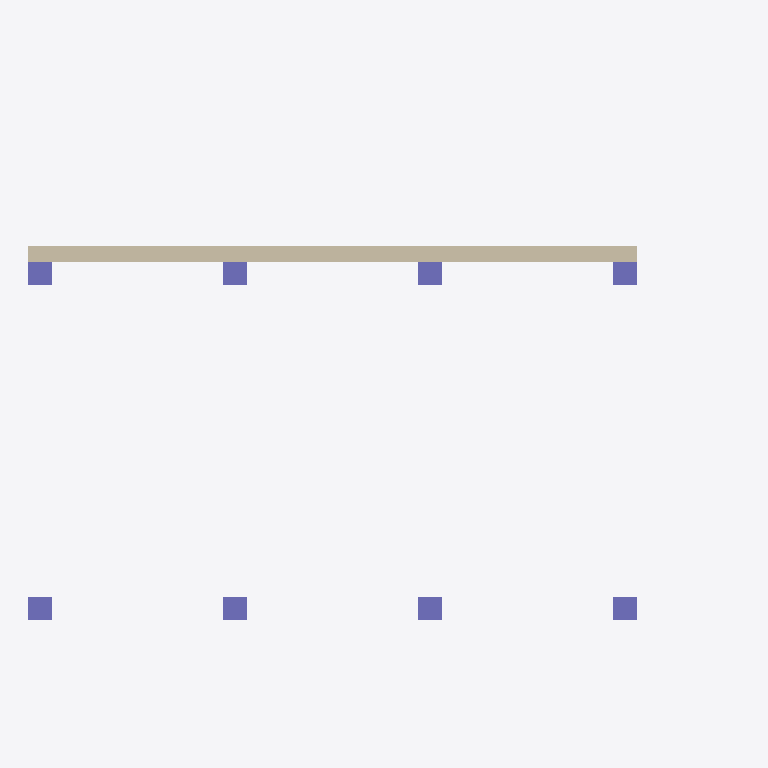
Plan cut of the same IFC building model at storey 'L1' (level 0.00 m, cut at 1.40 m), seen from above with north up, elements coloured by IFC class: 8 columns (violet), 1 wall (beige). Cut surfaces are drawn darker.
Extent 9.1 m × 6.1 m × 3.0 m (x, y, z). Storeys (2): L1 at 0.00 m; L2 at 3.00 m. Elements (13): 8 IfcColumn, 4 IfcBeam, 1 IfcWall.

HEADER;
FILE_DESCRIPTION(('ViewDefinition [CoordinationView]','RevitIdentifiers [ContentGUID: cbb0ae2e-6350-4225-8ca4-af668662c38d, VersionGUID: 4a0555f1-4744-4f6b-a6c1-b791997294ea, NumberOfSaves: 23]','CoordinateReference [CoordinateBase: Shared Coordinates]'),'2;1');
FILE_NAME('01_02_014.ifc','2026-01-07T17:04:15+01:00',(''),(''),'ODA SDAI 24.6','Autodesk Revit 24.3.30.11 (ENU) - IFC 24.3.30.11','');
FILE_SCHEMA(('IFC4X3'));
ENDSEC;
DATA;
#27=IFCPROJECT('3BiAukOr129OoahsPvdJnz',#18,'Project Number',$,$,'Project Name','Project Status',(#22),#452);
#42=IFCSITE('3BiAukOr129OoahsPvdJn$',#18,'Default',$,$,#41,$,$,.ELEMENT.,(42,21,31,401672),(-71,-3,-24,-345703),0.0,$,$);
#32=IFCBUILDING('3BiAukOr129OoahsPvdJny',#18,'Building Name',$,$,#30,$,'Building Name',.ELEMENT.,$,$,#31);
#35=IFCBUILDINGSTOREY('2JF4e6axWHqu3u0C1FZlmi',#18,'L1',$,'Level:8mm Head',#34,$,'L1',.ELEMENT.,0.0);
#39=IFCBUILDINGSTOREY('1ZGO8hrFCHqw0v0026FpFv',#18,'L2',$,'Level:8mm Head',#38,$,'L2',.ELEMENT.,3000.0);
#393=IFCWALL('1A1LNnHqHFQwR1jv6PQkyv',#18,'Basic Wall:Generic - 200mm:1604563',$,'Basic Wall:Generic - 200mm',#378,#392,'1604563',.NOTDEFINED.);
#90=IFCCOLUMN('1A1LNnHqHFQwR1jv6PQkVI',#18,'M_Concrete-Rectangular-Column:300 x 300 mm:1602360',$,'M_Concrete-Rectangular-Column:300 x 300 mm',#89,#86,'1602360',.COLUMN.);
#122=IFCCOLUMN('1A1LNnHqHFQwR1jv6PQk0e',#18,'M_Concrete-Rectangular-Column:300 x 300 mm:1602754',$,'M_Concrete-Rectangular-Column:300 x 300 mm',#121,#118,'1602754',.COLUMN.);
#108=IFCCOLUMN('1A1LNnHqHFQwR1jv6PQk1I',#18,'M_Concrete-Rectangular-Column:300 x 300 mm:1602744',$,'M_Concrete-Rectangular-Column:300 x 300 mm',#107,#104,'1602744',.COLUMN.);
#136=IFCCOLUMN('1A1LNnHqHFQwR1jv6PQk0c',#18,'M_Concrete-Rectangular-Column:300 x 300 mm:1602764',$,'M_Concrete-Rectangular-Column:300 x 300 mm',#135,#132,'1602764',.COLUMN.);
#150=IFCCOLUMN('1A1LNnHqHFQwR1jv6PQk0G',#18,'M_Concrete-Rectangular-Column:300 x 300 mm:1602810',$,'M_Concrete-Rectangular-Column:300 x 300 mm',#149,#146,'1602810',.COLUMN.);
#292=IFCCOLUMN('1A1LNnHqHFQwR1jv6PQkwz',#18,'M_Concrete-Rectangular-Column:300 x 300 mm:1604183',$,'M_Concrete-Rectangular-Column:300 x 300 mm',#291,#288,'1604183',.COLUMN.);
#320=IFCCOLUMN('1A1LNnHqHFQwR1jv6PQkw7',#18,'M_Concrete-Rectangular-Column:300 x 300 mm:1604205',$,'M_Concrete-Rectangular-Column:300 x 300 mm',#319,#316,'1604205',.COLUMN.);
#306=IFCCOLUMN('1A1LNnHqHFQwR1jv6PQkwB',#18,'M_Concrete-Rectangular-Column:300 x 300 mm:1604193',$,'M_Concrete-Rectangular-Column:300 x 300 mm',#305,#302,'1604193',.COLUMN.);
ENDSEC;
